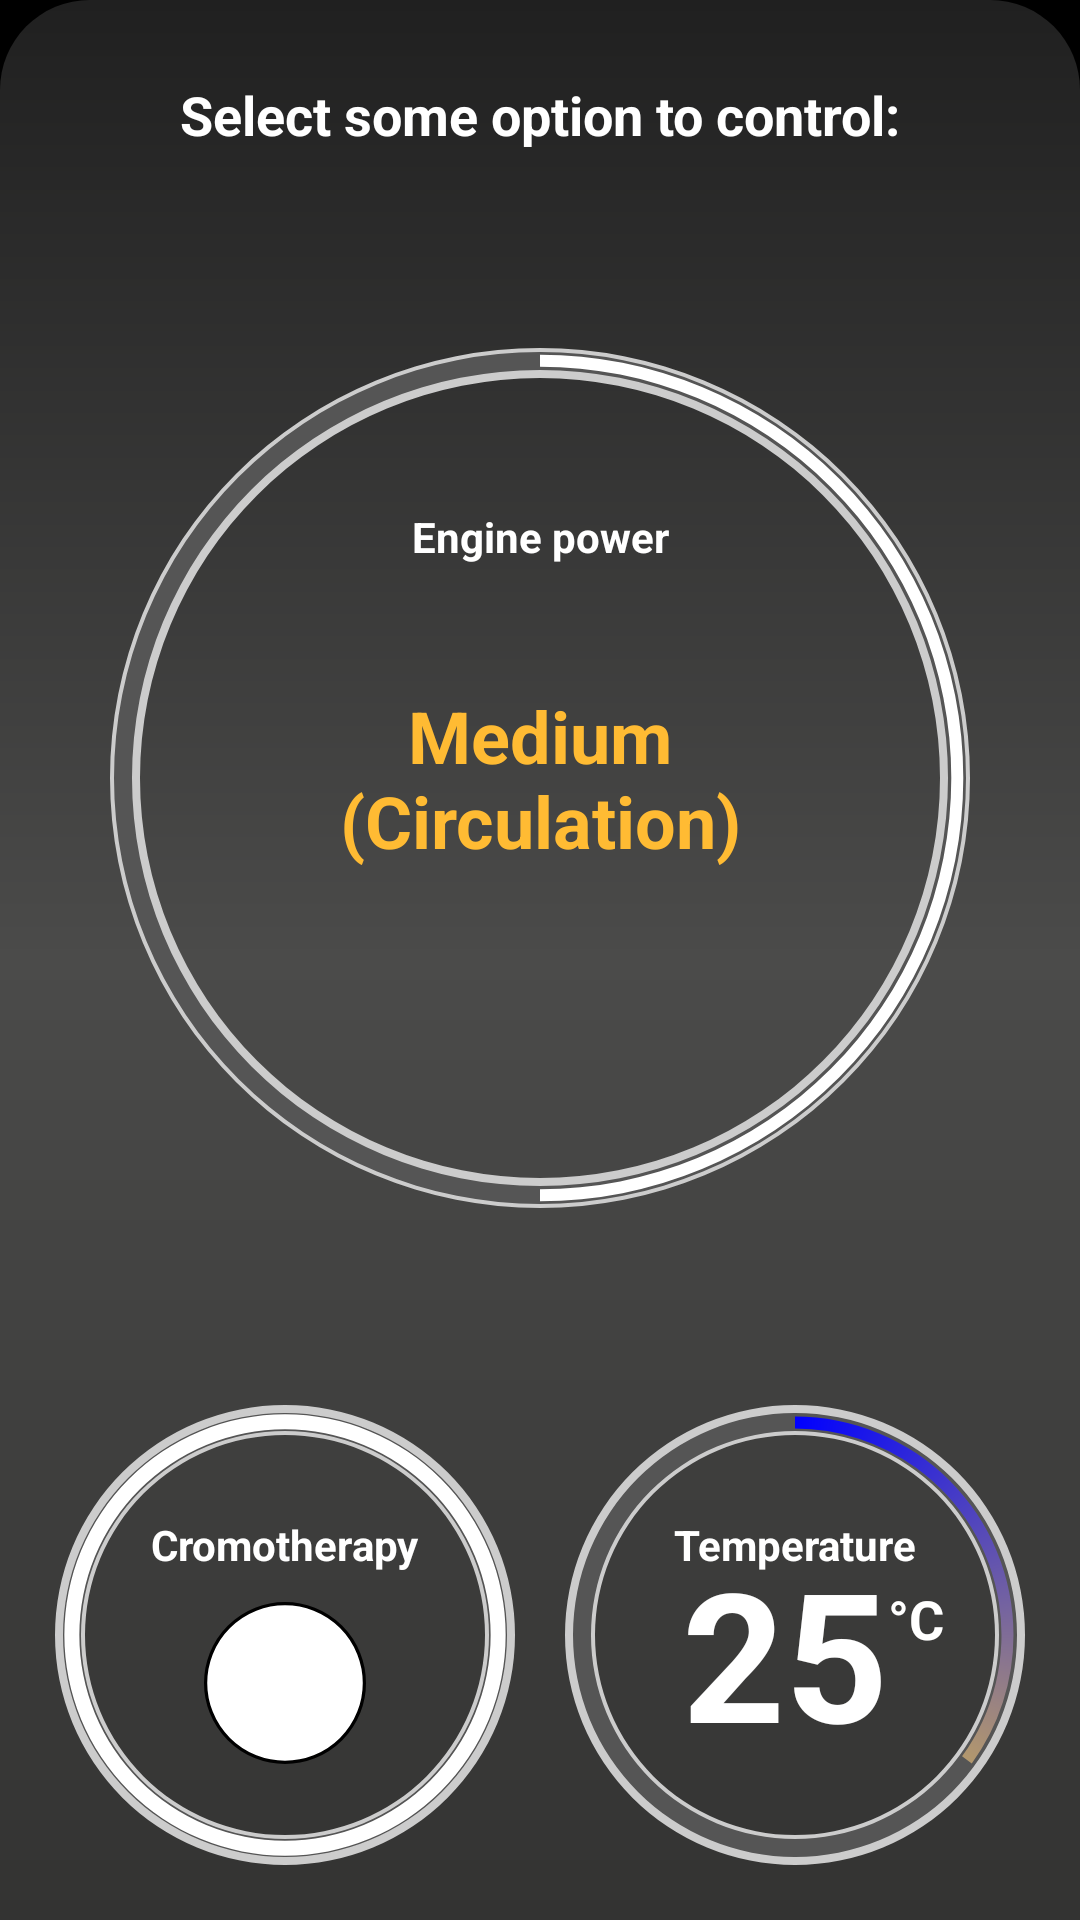

Write the Android layout XML for this screen, with the resource values it uses.
<!-- AndroidManifest.xml: application theme AppTheme -->
<!-- res/layout/fragment_controls_new.xml -->
<?xml version="1.0" encoding="utf-8"?>
<FrameLayout xmlns:android="http://schemas.android.com/apk/res/android"
    xmlns:app="http://schemas.android.com/apk/res-auto"
    xmlns:tools="http://schemas.android.com/tools"
    android:layout_width="match_parent"
    android:layout_height="match_parent"
    android:background="@android:color/black"
    tools:context=".Fragments.TubFragments.ControlsFragment">

    

    <android.support.constraint.ConstraintLayout
        android:layout_width="match_parent"
        android:layout_height="match_parent"
        android:background="@drawable/round_rect_new">

        <TextView
            android:id="@+id/txtHeader"
            android:layout_width="wrap_content"
            android:layout_height="wrap_content"
            android:layout_marginStart="8dp"
            android:layout_marginTop="16dp"
            android:layout_marginEnd="8dp"
            android:text="@string/SELECT_TO_CONTROL"
            android:textAlignment="center"
            android:textColor="@android:color/white"
            android:textSize="18sp"
            android:textStyle="bold"
            app:layout_constraintEnd_toEndOf="parent"
            app:layout_constraintStart_toStartOf="parent"
            app:layout_constraintTop_toTopOf="parent" />

        <android.support.v7.widget.CardView
            android:id="@+id/cvEngine"
            android:layout_width="match_parent"
            android:layout_height="0dp"
            android:layout_marginTop="8dp"
            app:cardBackgroundColor="@android:color/transparent"
            app:cardElevation="0dp"
            app:layout_constraintBottom_toTopOf="@+id/cvColorTemp"
            app:layout_constraintEnd_toEndOf="parent"
            app:layout_constraintStart_toStartOf="parent"
            app:layout_constraintTop_toBottomOf="@+id/txtHeader">

            <android.support.constraint.ConstraintLayout
                android:layout_width="match_parent"
                android:layout_height="match_parent">

                <ProgressBar
                    android:id="@+id/pgbEnginePower"
                    style="?android:attr/progressBarStyleHorizontal"
                    android:layout_width="0dp"
                    android:layout_height="0dp"
                    android:background="@drawable/circle_shape"
                    android:indeterminate="false"
                    android:max="2"
                    android:maxHeight="300dp"
                    android:progress="1"
                    android:progressDrawable="@drawable/circular_progress_bar_motor"
                    app:layout_constraintBottom_toBottomOf="parent"
                    app:layout_constraintDimensionRatio="1:1"
                    app:layout_constraintEnd_toEndOf="parent"
                    app:layout_constraintHorizontal_bias="0.5"
                    app:layout_constraintStart_toStartOf="parent"
                    app:layout_constraintTop_toTopOf="parent" />

                <TextView
                    android:id="@+id/txtEnginePower"
                    android:layout_width="wrap_content"
                    android:layout_height="wrap_content"
                    android:text="@string/ENGINE_POWER"
                    android:textColor="@android:color/white"
                    android:textStyle="bold"
                    app:layout_constraintBottom_toBottomOf="@+id/pgbEnginePower"
                    app:layout_constraintEnd_toEndOf="@+id/pgbEnginePower"
                    app:layout_constraintStart_toStartOf="@+id/pgbEnginePower"
                    app:layout_constraintTop_toTopOf="@+id/pgbEnginePower"
                    app:layout_constraintVertical_bias="0.25" />

                <TextView
                    android:id="@+id/txtEngineStatus"
                    android:layout_width="wrap_content"
                    android:layout_height="wrap_content"
                    android:text="@string/ENGINE_POWER_MED"
                    android:textAlignment="center"
                    android:textColor="@android:color/holo_orange_light"
                    android:textSize="24sp"
                    android:textStyle="bold"
                    app:layout_constraintBottom_toBottomOf="@+id/pgbEnginePower"
                    app:layout_constraintEnd_toEndOf="@+id/pgbEnginePower"
                    app:layout_constraintHorizontal_bias="0.5"
                    app:layout_constraintStart_toStartOf="@+id/pgbEnginePower"
                    app:layout_constraintTop_toTopOf="@+id/pgbEnginePower" />
            </android.support.constraint.ConstraintLayout>

        </android.support.v7.widget.CardView>

        <android.support.v7.widget.CardView
            android:id="@+id/cvColorTemp"
            android:layout_width="match_parent"
            android:layout_height="wrap_content"
            app:cardBackgroundColor="@android:color/transparent"
            app:cardCornerRadius="50dp"
            app:cardElevation="0dp"
            app:layout_constraintBottom_toBottomOf="parent"
            app:layout_constraintEnd_toEndOf="parent"
            app:layout_constraintStart_toStartOf="parent">

            <android.support.constraint.ConstraintLayout
                android:layout_width="match_parent"
                android:layout_height="match_parent">

                <ProgressBar
                    android:id="@+id/pgbColor"
                    style="?android:attr/progressBarStyleHorizontal"
                    android:layout_width="0dp"
                    android:layout_height="0dp"
                    android:background="@drawable/circle_shape"
                    android:indeterminate="false"
                    android:max="1"
                    android:progress="1"
                    android:progressDrawable="@drawable/circular_progress_bar_color"
                    app:layout_constraintBottom_toBottomOf="parent"
                    app:layout_constraintDimensionRatio="w,1:1"
                    app:layout_constraintEnd_toStartOf="@+id/pgbTemperature"
                    app:layout_constraintHorizontal_bias="0.5"
                    app:layout_constraintStart_toStartOf="parent"
                    app:layout_constraintTop_toTopOf="parent" />

                <ProgressBar
                    android:id="@+id/pgbTemperature"
                    style="?android:attr/progressBarStyleHorizontal"
                    android:layout_width="0dp"
                    android:layout_height="0dp"
                    android:background="@drawable/circle_shape"
                    android:indeterminate="false"
                    android:max="20"
                    android:progress="7"
                    android:progressDrawable="@drawable/circular_progress_bar_temp"
                    app:layout_constraintBottom_toBottomOf="parent"
                    app:layout_constraintDimensionRatio="w,1:1"
                    app:layout_constraintEnd_toEndOf="parent"
                    app:layout_constraintHorizontal_bias="0.5"
                    app:layout_constraintStart_toEndOf="@+id/pgbColor"
                    app:layout_constraintTop_toTopOf="parent" />

                <TextView
                    android:id="@+id/txtCromotherapy"
                    android:layout_width="wrap_content"
                    android:layout_height="wrap_content"
                    android:text="@string/CROMOTHERAPY"
                    android:textColor="@android:color/white"
                    android:textStyle="bold"
                    app:layout_constraintBottom_toBottomOf="@+id/pgbColor"
                    app:layout_constraintEnd_toEndOf="@+id/pgbColor"
                    app:layout_constraintStart_toStartOf="@+id/pgbColor"
                    app:layout_constraintTop_toTopOf="@+id/pgbColor"
                    app:layout_constraintVertical_bias="0.3" />

                <TextView
                    android:id="@+id/txtTemperature"
                    android:layout_width="wrap_content"
                    android:layout_height="wrap_content"
                    android:text="@string/TEMPERTURE"
                    android:textColor="@android:color/white"
                    android:textStyle="bold"
                    app:layout_constraintBottom_toBottomOf="parent"
                    app:layout_constraintEnd_toEndOf="@+id/pgbTemperature"
                    app:layout_constraintStart_toEndOf="@+id/pgbColor"
                    app:layout_constraintTop_toTopOf="parent"
                    app:layout_constraintVertical_bias="0.3" />

                <TextView
                    android:id="@+id/txtTemperatureStatus"
                    android:layout_width="wrap_content"
                    android:layout_height="wrap_content"
                    android:layout_marginStart="8dp"
                    android:layout_marginTop="8dp"
                    android:layout_marginEnd="8dp"
                    android:text="25"
                    android:textColor="@android:color/white"
                    android:textSize="60sp"
                    android:textStyle="bold"
                    app:layout_constraintBottom_toBottomOf="@+id/pgbTemperature"
                    app:layout_constraintEnd_toEndOf="@+id/pgbTemperature"
                    app:layout_constraintHorizontal_bias="0.46"
                    app:layout_constraintStart_toEndOf="@+id/pgbColor"
                    app:layout_constraintTop_toTopOf="@+id/pgbTemperature"
                    app:layout_constraintVertical_bias="0.52" />

                <TextView
                    android:id="@+id/txtCelsius"
                    android:layout_width="wrap_content"
                    android:layout_height="wrap_content"
                    android:text="@string/CELSIUS"
                    android:textColor="@android:color/white"
                    android:textSize="18sp"
                    android:textStyle="bold"
                    app:layout_constraintBottom_toBottomOf="@+id/txtTemperatureStatus"
                    app:layout_constraintEnd_toEndOf="@+id/txtTemperature"
                    app:layout_constraintHorizontal_bias="0.0"
                    app:layout_constraintStart_toEndOf="@+id/txtTemperatureStatus"
                    app:layout_constraintTop_toTopOf="@+id/txtTemperatureStatus"
                    app:layout_constraintVertical_bias="0.3" />

                <ImageView
                    android:id="@+id/imgColorStatus"
                    android:layout_width="0dp"
                    android:layout_height="0dp"
                    android:layout_marginStart="58dp"
                    android:layout_marginTop="32dp"
                    android:layout_marginEnd="58dp"
                    android:contentDescription="@string/COLOR"
                    android:src="@drawable/color_show"
                    app:layout_constraintBottom_toBottomOf="parent"
                    app:layout_constraintEnd_toEndOf="@+id/pgbColor"
                    app:layout_constraintStart_toStartOf="@+id/pgbColor"
                    app:layout_constraintTop_toTopOf="@+id/pgbColor"
                    app:layout_constraintVertical_bias="0.49" />
            </android.support.constraint.ConstraintLayout>

        </android.support.v7.widget.CardView>

    </android.support.constraint.ConstraintLayout>
</FrameLayout>
<!-- resources referenced by this layout -->
<resources>
  <!-- drawable circular_progress_bar_color (drawable) -->
  <?xml version="1.0" encoding="utf-8"?>
  <rotate xmlns:android="http://schemas.android.com/apk/res/android"
      android:fromDegrees="270"
      android:toDegrees="270">
      <shape
          android:innerRadiusRatio="2.48"
          android:shape="ring"
          android:thickness="5dp"
          android:useLevel="true">
  
          <solid android:color="#FFF"/>
      </shape>
  </rotate>
  <!-- drawable circular_progress_bar_motor (drawable) -->
  <?xml version="1.0" encoding="utf-8"?>
  <rotate xmlns:android="http://schemas.android.com/apk/res/android"
      android:fromDegrees="270"
      android:toDegrees="270">
      <shape
          android:innerRadiusRatio="2.48"
          android:shape="ring"
          android:thickness="4dp"
          android:useLevel="true">
  
          <solid android:color="#FFF"/>
      </shape>
  </rotate>
  <!-- drawable circular_progress_bar_temp (drawable) -->
  <?xml version="1.0" encoding="utf-8"?>
  <rotate xmlns:android="http://schemas.android.com/apk/res/android"
      android:fromDegrees="270"
      android:toDegrees="270">
      <shape
          android:innerRadiusRatio="2.47"
          android:shape="ring"
          android:thickness="4dp"
          android:useLevel="true">
  
          <gradient
              android:angle="0"
              android:endColor="#ff0000"
              android:centerColor="#ffd92f"
              android:startColor="#0000ff"
              android:type="sweep"
              android:useLevel="false" />
      </shape>
  </rotate>
  <!-- drawable color_show (drawable) -->
  <shape xmlns:android="http://schemas.android.com/apk/res/android">
      <size android:width="150dp"
          android:height="150dp"/>
      <solid android:color="#FFF"/>
      <stroke
          android:color="@color/colorPrimaryDark"
          android:width="3dp"/>
      <corners
          android:radius="75dp" />
  </shape>
  <!-- drawable round_rect_new (drawable) -->
  <shape xmlns:android="http://schemas.android.com/apk/res/android">
      <gradient
          android:startColor="@color/elegantDarkGray"
          android:centerColor="@color/elegantGray"
          android:endColor="@color/elegantBlack"
          android:type="linear"
          android:angle="90"/>
      
          
          
      <corners
          android:topLeftRadius="30dp"
          android:topRightRadius="30dp"/>
      <padding
          android:left="10dp"
          android:top="10dp"
          android:right="10dp"
          android:bottom="10dp" />
  </shape>
  <string name="CELSIUS">°C</string>
  <string name="COLOR">Colors</string>
  <string name="CROMOTHERAPY">Cromotherapy</string>
  <string name="ENGINE_POWER">Engine power</string>
  <string name="ENGINE_POWER_MED">Medium\n(Circulation)</string>
  <string name="SELECT_TO_CONTROL">Select some option to control:</string>
  <string name="TEMPERTURE">Temperature</string>
  <style name="AppTheme" parent="Theme.AppCompat.Light.DarkActionBar">
          
          <item name="colorPrimary">@color/colorPrimary</item>
          <item name="colorPrimaryDark">@color/colorPrimaryDark</item>
          <item name="colorAccent">@color/colorAccent</item>
          <item name="android:textColor">@android:color/white</item>
      </style>
  <color name="colorPrimaryDark">#000000</color>
  <color name="elegantDarkGray">#333332</color>
  <color name="elegantGray">#4b4b4a</color>
  <color name="elegantBlack">#202020</color>
  <color name="colorPrimary">#000000</color>
  <color name="colorAccent">#6a727b</color>
</resources>
